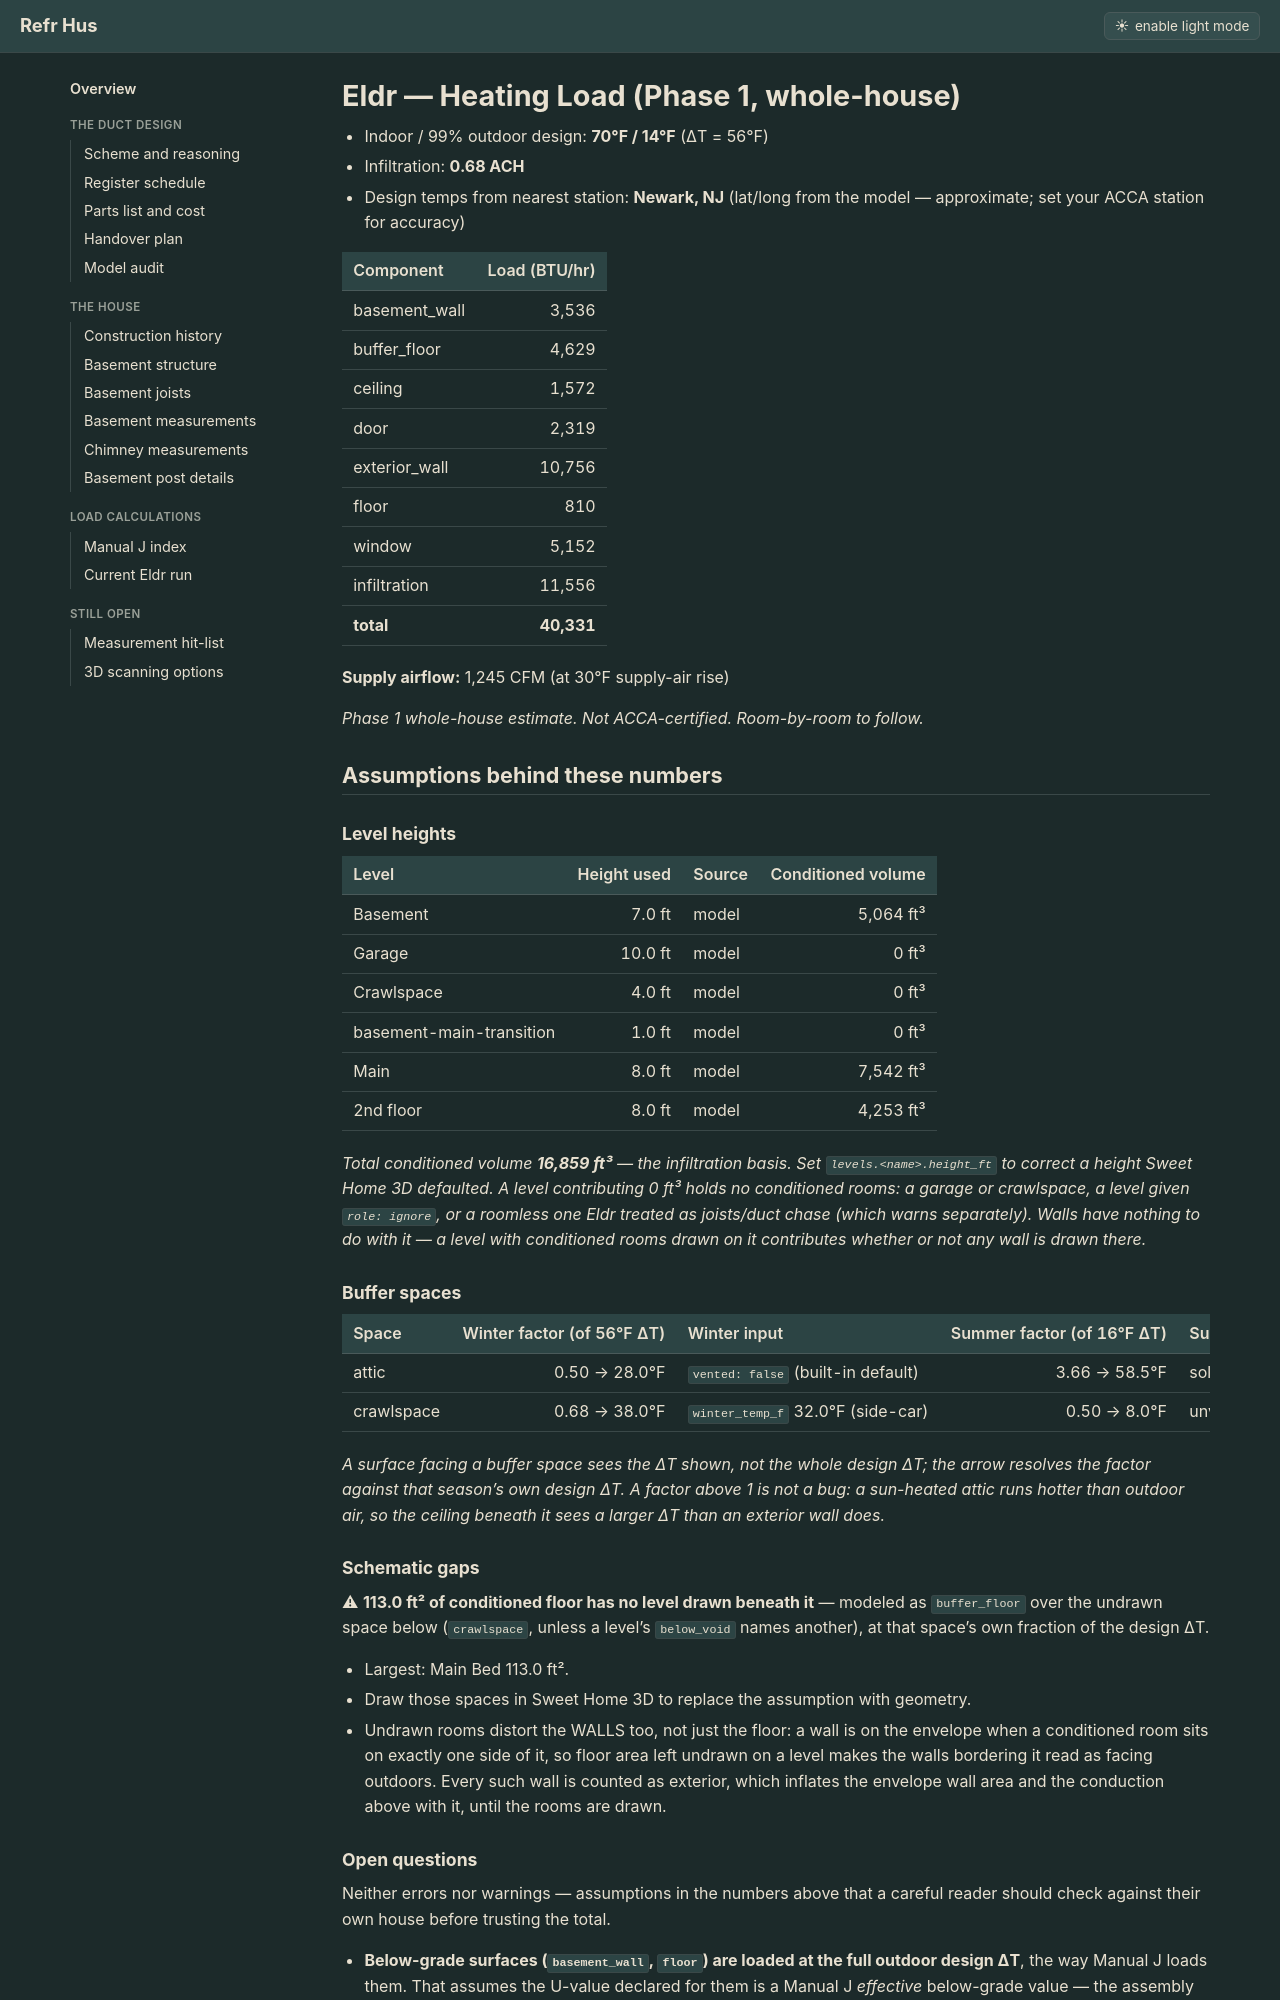

repository: Cervator/refrhus · page: hvac/eldr-report/index.html · generator: jekyll

<!-- GENERATED by eldr.cli — do not edit. Regenerate after any model or side-car change. -->

# Eldr — Heating Load (Phase 1, whole-house)

- Indoor / 99% outdoor design: **70°F / 14°F** (ΔT = 56°F)
- Infiltration: **0.68 ACH**
- Design temps from nearest station: **Newark, NJ** (lat/long from the model — approximate; set your ACCA station for accuracy)

| Component | Load (BTU/hr) |
|---|---:|
| basement_wall | 3,536 |
| buffer_floor | 4,629 |
| ceiling | 1,572 |
| door | 2,319 |
| exterior_wall | 10,756 |
| floor | 810 |
| window | 5,152 |
| infiltration | 11,556 |
| **total** | **40,331** |

**Supply airflow:** 1,245 CFM (at 30°F supply-air rise)

_Phase 1 whole-house estimate. Not ACCA-certified. Room-by-room to follow._

## Assumptions behind these numbers

### Level heights

| Level | Height used | Source | Conditioned volume |
|---|---:|---|---:|
| Basement | 7.0 ft | model | 5,064 ft³ |
| Garage | 10.0 ft | model | 0 ft³ |
| Crawlspace | 4.0 ft | model | 0 ft³ |
| basement-main-transition | 1.0 ft | model | 0 ft³ |
| Main | 8.0 ft | model | 7,542 ft³ |
| 2nd floor | 8.0 ft | model | 4,253 ft³ |

_Total conditioned volume **16,859 ft³** — the infiltration basis. Set `levels.<name>.height_ft` to correct a height Sweet Home 3D defaulted. A level contributing 0 ft³ holds no conditioned rooms: a garage or crawlspace, a level given `role: ignore`, or a roomless one Eldr treated as joists/duct chase (which warns separately). Walls have nothing to do with it — a level with conditioned rooms drawn on it contributes whether or not any wall is drawn there._

### Buffer spaces

| Space | Winter factor (of 56°F ΔT) | Winter input | Summer factor (of 16°F ΔT) | Summer input |
|---|---:|---|---:|---|
| attic | 0.50 → 28.0°F | `vented: false` (built-in default) | 3.66 → 58.5°F | sol-air estimate 133.5°F attic air (outdoor 91°F + 42.5°F roof gain) — set `cooling.attic_temp_f` to replace it |
| crawlspace | 0.68 → 38.0°F | `winter_temp_f` 32.0°F (side-car) | 0.50 → 8.0°F | unvented fallback 0.50 (side-car) — winter shorthand, reused for summer |

_A surface facing a buffer space sees the ΔT shown, not the whole design ΔT; the arrow resolves the factor against that season's own design ΔT. A factor above 1 is not a bug: a sun-heated attic runs hotter than outdoor air, so the ceiling beneath it sees a larger ΔT than an exterior wall does._

### Schematic gaps

⚠ **113.0 ft² of conditioned floor has no level drawn beneath it** — modeled as `buffer_floor` over the undrawn space below (`crawlspace`, unless a level's `below_void` names another), at that space's own fraction of the design ΔT.

- Largest: Main Bed 113.0 ft².
- Draw those spaces in Sweet Home 3D to replace the assumption with geometry.
- Undrawn rooms distort the WALLS too, not just the floor: a wall is on the envelope when a conditioned room sits on exactly one side of it, so floor area left undrawn on a level makes the walls bordering it read as facing outdoors. Every such wall is counted as exterior, which inflates the envelope wall area and the conduction above with it, until the rooms are drawn.
